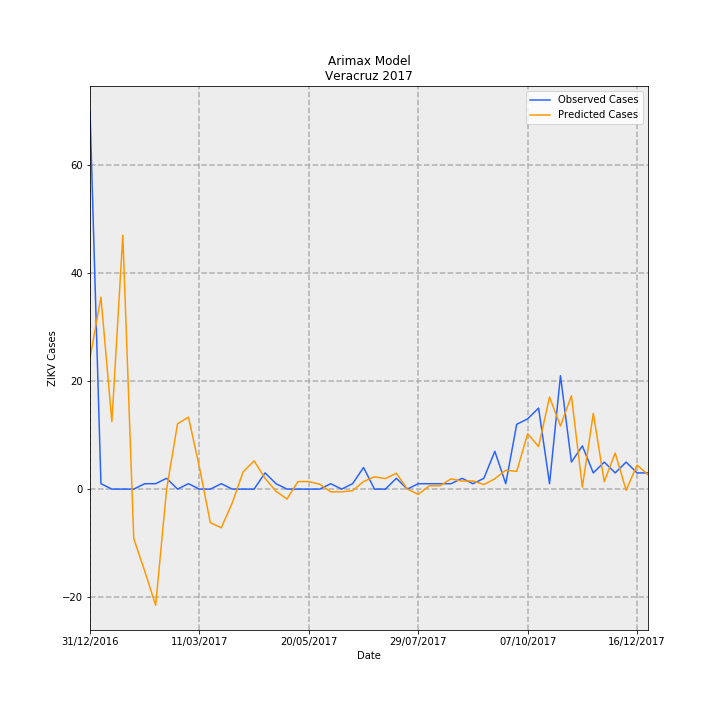

The data file committed next to this chart (first rows):
Date, predictions_incidence, observed_incidence, Predicted Cases, Observed Cases, error
31/12/2016, 0.2988, 0.8629, 24.24, 70.0, 45.76
07/01/2017, 0.4383, 0.01233, 35.56, 1.0, -34.56
14/01/2017, 0.154, 0.0, 12.49, 0.0, -12.49
21/01/2017, 0.5796, 0.0, 47.02, 0.0, -47.02
28/01/2017, -0.113, 0.0, -9.167, 0.0, 9.167
04/02/2017, -0.1871, 0.01233, -15.18, 1.0, 16.18
11/02/2017, -0.2652, 0.01233, -21.52, 1.0, 22.52
18/02/2017, -0.0009251, 0.02465, -0.07505, 2.0, 2.075
25/02/2017, 0.1491, 0.0, 12.1, 0.0, -12.1
04/03/2017, 0.1642, 0.01233, 13.32, 1.0, -12.32
11/03/2017, 0.0501, 0.0, 4.064, 0.0, -4.064
18/03/2017, -0.07666, 0.0, -6.219, 0.0, 6.219
25/03/2017, -0.08815, 0.01233, -7.151, 1.0, 8.151
01/04/2017, -0.03139, 0.0, -2.547, 0.0, 2.547
08/04/2017, 0.03956, 0.0, 3.21, 0.0, -3.21
15/04/2017, 0.06436, 0.0, 5.221, 0.0, -5.221
22/04/2017, 0.02441, 0.03698, 1.98, 3.0, 1.02
29/04/2017, -0.004897, 0.01233, -0.3973, 1.0, 1.397
06/05/2017, -0.02266, 0.0, -1.838, 0.0, 1.838
13/05/2017, 0.01714, 0.0, 1.39, 0.0, -1.39
20/05/2017, 0.01731, 0.0, 1.404, 0.0, -1.404
27/05/2017, 0.01106, 0.0, 0.8974, 0.0, -0.8974
03/06/2017, -0.006088, 0.01233, -0.4939, 1.0, 1.494
10/06/2017, -0.00623, 0.0, -0.5054, 0.0, 0.5054
17/06/2017, -0.003539, 0.01233, -0.2871, 1.0, 1.287
24/06/2017, 0.01727, 0.04931, 1.401, 4.0, 2.599
01/07/2017, 0.02807, 0.0, 2.277, 0.0, -2.277
08/07/2017, 0.02394, 0.0, 1.942, 0.0, -1.942
15/07/2017, 0.03617, 0.02465, 2.934, 2.0, -0.9344
22/07/2017, 0.0001489, 0.0, 0.01208, 0.0, -0.01208
29/07/2017, -0.01214, 0.01233, -0.9847, 1.0, 1.985
05/08/2017, 0.007481, 0.01233, 0.6069, 1.0, 0.3931
12/08/2017, 0.007812, 0.01233, 0.6338, 1.0, 0.3662
19/08/2017, 0.02344, 0.01233, 1.901, 1.0, -0.9012
26/08/2017, 0.01823, 0.02465, 1.479, 2.0, 0.5212
02/09/2017, 0.01879, 0.01233, 1.524, 1.0, -0.5244
09/09/2017, 0.01034, 0.02465, 0.8387, 2.0, 1.161
16/09/2017, 0.02363, 0.08629, 1.917, 7, 5.083
23/09/2017, 0.0431, 0.01233, 3.497, 1.0, -2.497
30/09/2017, 0.04052, 0.1479, 3.287, 12.0, 8.713
07/10/2017, 0.1262, 0.1602, 10.24, 13.0, 2.762
14/10/2017, 0.09716, 0.1849, 7.882, 15, 7.118
21/10/2017, 0.2102, 0.01233, 17.05, 1.0, -16.05
28/10/2017, 0.1441, 0.2589, 11.69, 21.0, 9.312
04/11/2017, 0.213, 0.06163, 17.28, 5.0, -12.28
11/11/2017, 0.004352, 0.09861, 0.3531, 8.0, 7.647
18/11/2017, 0.173, 0.03698, 14.03, 3.0, -11.03
25/11/2017, 0.01708, 0.06163, 1.386, 5.0, 3.614
02/12/2017, 0.08231, 0.03698, 6.678, 3.0, -3.678
09/12/2017, -0.002598, 0.06163, -0.2108, 5.0, 5.211
16/12/2017, 0.05475, 0.03698, 4.442, 3.0, -1.442
23/12/2017, 0.03297, 0.03698, 2.675, 3.0, 0.325
